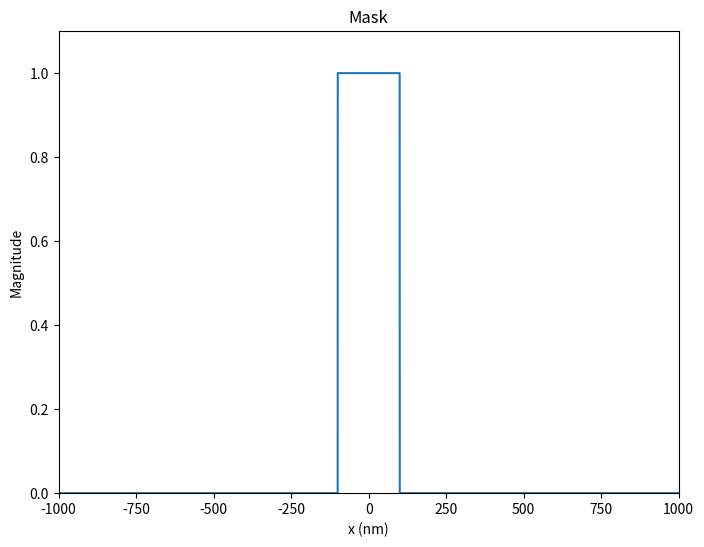

The matplotlib source for this figure: (Note: this script raises an exception after producing the figure.)
import numpy as np
import numpy.typing as npt
import matplotlib.pyplot as plt

from typing import Tuple

def get_x(space: int, Fs: int) -> npt.ArrayLike:
    """
        Parameters:
            space (int): the range of x values
            sample (int): the number of points in the sample

        Returns:
            x (np.ndarray): a 1D array of x values
    """
    return np.linspace(-space, space, 2 * space * Fs + 1)

def get_mask(x: npt.ArrayLike, width) -> npt.ArrayLike:
    """
        Parameters:
            width (int): the width of the mask in nanometers
            n (int): the number of points in the mask

        Returns:
            mask (np.ndarray): a 1D array of 1's and 0's
    """
    return np.where(np.abs(x) <= width, 1, 0)

def get_plane_wave(x: npt.ArrayLike, magnitude: np.float128 = 1) -> npt.ArrayLike:
    """
        Parameters:
            x (np.ndarray): a 1D array of x values
            magnitude (float): the magnitude of the plane

        Returns:
            plane (np.ndarray): a 1D array of y values
    """
    return magnitude * np.ones_like(x)

def generate_freq_from_xy(
    E_out: npt.ArrayLike, 
    size: int, 
    Fs: int
) -> Tuple[npt.ArrayLike, npt.ArrayLike]:
    """
        Parameters:
            E_out (np.ndarray): a 1D array of y values
            size (int): the size of the input space
            Fs (int): the number of points in the sample

        Returns:
            x (np.ndarray): a 1D array of x values (frequent space)
            y (np.ndarray): a 1D array of y values (value)
    """
    N = (size - 1) // 2
    x = Fs / N * np.arange(-N, N + 1)
    y = np.concatenate((E_out[N + 1:], E_out[:N + 1]))
    return x, y


def generate_xy_from_freq(
    E_out: npt.ArrayLike, 
    size: int, 
    Fs: int
) -> Tuple[npt.ArrayLike, npt.ArrayLike]:
    """
        Parameters:
            E_out (np.ndarray): a 1D array of y values
            size (int): the size of the input space
            Fs (int): the number of points in the sample

        Returns:
            x (np.ndarray): a 1D array of x values (x space)
            y (np.ndarray): a 1D array of y values (value)
    """
    N = (size - 1) // 2
    y = np.concatenate((E_out[N + 1:], E_out[:N + 1]))
    x = get_x(N, Fs)
    return x, y


def plotTransformation(space: int = 1000, width: int = 100, Fs: int = 100):
    """
        Plots the transformation of the plane wave

        Parameters:
            space (int): the range of x values
            width (int): the width of the mask in nanometers
            Fs (int): the number of points in the sample

        Returns: None
    """
    # x, mask, E_in 
    x = get_x(space, Fs)
    mask = get_mask(x, width)
    E_in = get_plane_wave(x)
    # after the mask
    E_out = np.multiply(E_in, np.fft.fft(mask))
    freq, E_out = generate_freq_from_xy(E_out, x.shape[0], Fs)
    cond = np.abs(freq) <= 0.1
    f = freq[cond]
    E = np.abs(E_out[cond])
    # set up the plot
    y_max = np.max(E)
    x_max = 0.1
    # plot mask
    plt.figure(figsize=(8, 6))
    plt.title('Mask')
    plt.xlabel('x (nm)')
    plt.ylabel('Magnitude')
    plt.xlim(-space, space)
    plt.ylim(0, 1.1)
    plt.plot(x, mask, '-')
    plt.savefig('./img/plot1dMask.png')
    plt.show()
    # plot Transformation
    plt.figure(figsize=(8, 6))
    plt.title('Transformation of a Plane Wave after a Mask')
    plt.xlabel('Frequency (rad/s)')
    plt.ylabel('Magnitude')
    plt.ylim(0, y_max)
    plt.xlim(-x_max, x_max)
    plt.plot(f, E, '-')
    plt.savefig('./img/plot1dTransformation.png')
    plt.show()

    # after aperture
    cond_cut = np.abs(freq) <= 0.0025
    E_cut = np.where(cond_cut, E_out, 0)
    E_cut_mag = np.abs(E_cut)
    # plot Transformation
    plt.figure(figsize=(8, 6))
    plt.title('After Aperture')
    plt.xlabel('Frequency (rad/s)')
    plt.ylabel('Magnitude')
    plt.ylim(0, y_max)
    plt.xlim(-x_max, x_max)
    plt.axline((-0.0025, 0), (-0.0025, y_max), color='red', linestyle='-')
    plt.axline((0.0025, 0), (0.0025, y_max), color='red', linestyle='-')
    plt.plot(freq, E_cut_mag, '-')
    plt.savefig('./img/plot1dAperture.png')
    plt.show()

    # inverse fft
    E_ifft = np.abs(np.fft.ifft(E_cut))
    x_max_to_be_I = np.max(x[E_ifft >= 0.4])
    x_min_to_be_I = np.min(x[E_ifft >= 0.4])
    # plot Transformation
    plt.figure(figsize=(8, 6))
    plt.title('Aerial Image after Inverse FFT')
    plt.xlabel('x (nm)')
    plt.ylabel('Magnitude')
    plt.xlim(-space, space)
    plt.axline((x_min_to_be_I, 0), (x_min_to_be_I, 0.4), color='red', linestyle='-')
    plt.axline((x_max_to_be_I, 0), (x_max_to_be_I, 0.4), color='red', linestyle='-')
    plt.plot(x_min_to_be_I, 0.4, 'ro', label=f'({x_min_to_be_I:.2f}, 0.4)')
    plt.plot(x_max_to_be_I, 0.4, 'ro', label=f'({x_max_to_be_I:.2f}, 0.4)')
    plt.axline((x_min_to_be_I, 0.4), (x_max_to_be_I, 0.4), color='black', 
               linestyle='--', label=f'CD = {np.min((x_max_to_be_I, -x_min_to_be_I)):.2f}')
    plt.plot(x, E_ifft, '-')
    plt.legend()
    plt.savefig('./img/plot1dInverseFFT.png')
    plt.show()





if __name__ == '__main__':
    space, width, Fs = 1000, 100, 100
    plotTransformation(space, width, Fs)
